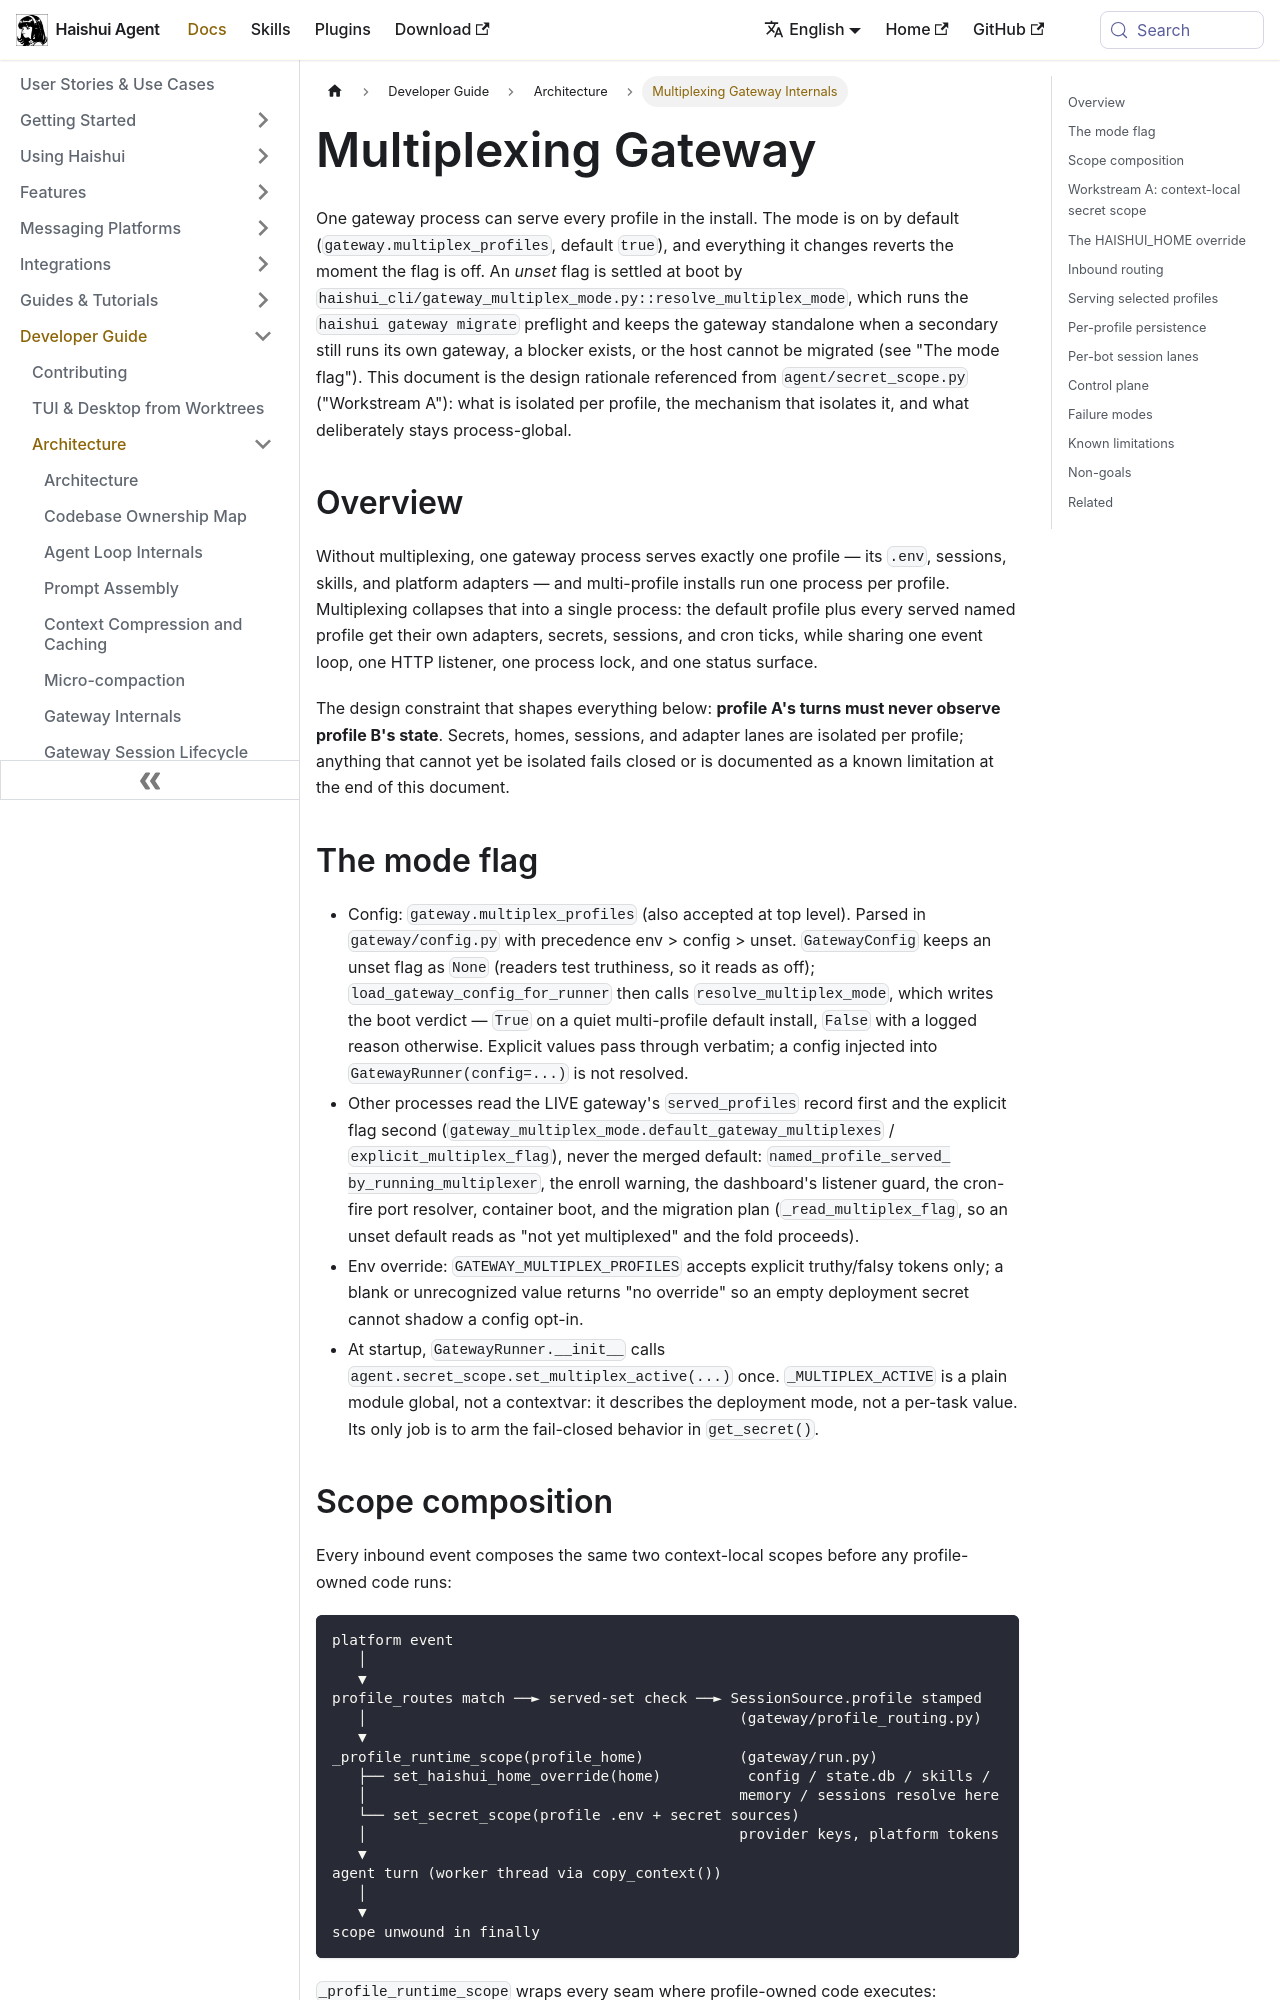

repository: aiqinghaiwork163/haishui-agent · page: docs/developer-guide/multiplexing-gateway/index.html · generator: docusaurus

---
title: "Multiplexing Gateway Internals"
description: "Design of the one-gateway-for-all-profiles mode: scope composition, secret scope, inbound routing, persistence"
---

# Multiplexing Gateway

One gateway process can serve every profile in the install. The mode is on by
default (`gateway.multiplex_profiles`, default `true`), and everything it
changes reverts the moment the flag is off. An *unset* flag is settled at boot
by `haishui_cli/gateway_multiplex_mode.py::resolve_multiplex_mode`, which runs
the `haishui gateway migrate` preflight and keeps the gateway standalone when a
secondary still runs its own gateway, a blocker exists, or the host cannot be
migrated (see "The mode flag"). This document is the design rationale
referenced from `agent/secret_scope.py` ("Workstream A"): what is isolated per
profile, the mechanism that isolates it, and what deliberately stays
process-global.

## Overview

Without multiplexing, one gateway process serves exactly one profile — its
`.env`, sessions, skills, and platform adapters — and multi-profile installs
run one process per profile. Multiplexing collapses that into a single
process: the default profile plus every served named profile get their own
adapters, secrets, sessions, and cron ticks, while sharing one event loop, one
HTTP listener, one process lock, and one status surface.

The design constraint that shapes everything below: **profile A's turns must
never observe profile B's state**. Secrets, homes, sessions, and adapter lanes
are isolated per profile; anything that cannot yet be isolated fails closed or
is documented as a known limitation at the end of this document.

## The mode flag

- Config: `gateway.multiplex_profiles` (also accepted at top level). Parsed in
  `gateway/config.py` with precedence env > config > unset. `GatewayConfig`
  keeps an unset flag as `None` (readers test truthiness, so it reads as off);
  `load_gateway_config_for_runner` then calls `resolve_multiplex_mode`, which
  writes the boot verdict — `True` on a quiet multi-profile default install,
  `False` with a logged reason otherwise. Explicit values pass through
  verbatim; a config injected into `GatewayRunner(config=...)` is not resolved.
- Other processes read the LIVE gateway's `served_profiles` record first and
  the explicit flag second (`gateway_multiplex_mode.default_gateway_multiplexes`
  / `explicit_multiplex_flag`), never the merged default: `named_profile_served_
  by_running_multiplexer`, the enroll warning, the dashboard's listener guard,
  the cron-fire port resolver, container boot, and the migration plan
  (`_read_multiplex_flag`, so an unset default reads as "not yet multiplexed"
  and the fold proceeds).
- Env override: `GATEWAY_MULTIPLEX_PROFILES` accepts explicit truthy/falsy
  tokens only; a blank or unrecognized value returns "no override" so an empty
  deployment secret cannot shadow a config opt-in.
- At startup, `GatewayRunner.__init__` calls
  `agent.secret_scope.set_multiplex_active(...)` once. `_MULTIPLEX_ACTIVE` is
  a plain module global, not a contextvar: it describes the deployment mode,
  not a per-task value. Its only job is to arm the fail-closed behavior in
  `get_secret()`.
